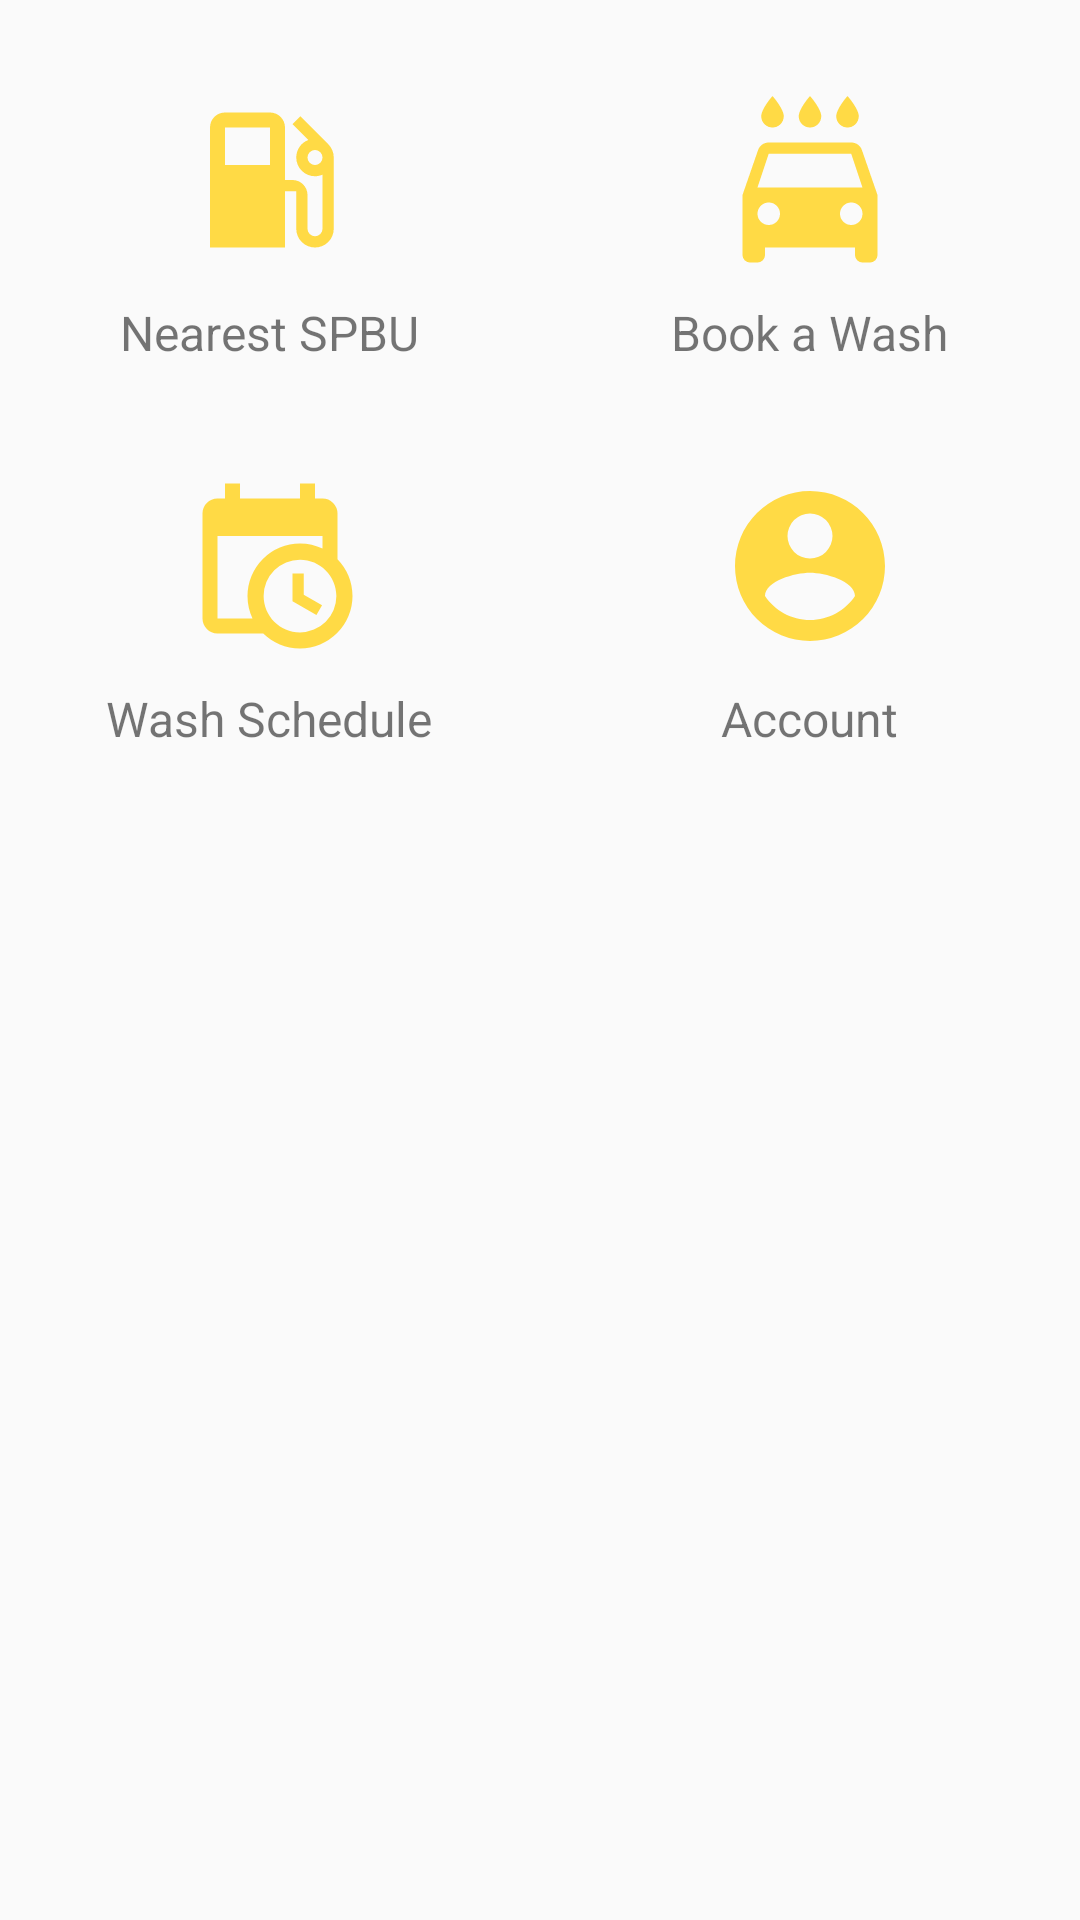

Android layout source for this screen:
<!-- AndroidManifest.xml: application theme AppTheme -->
<!-- res/layout/layout_homepage_content.xml -->
<?xml version="1.0" encoding="utf-8"?>
<RelativeLayout
    xmlns:android="http://schemas.android.com/apk/res/android"
    android:layout_width="match_parent"
    android:layout_height="match_parent">

    <LinearLayout
        android:id="@+id/homepageContent1"
        android:layout_width="match_parent"
        android:layout_height="wrap_content"
        android:layout_marginTop="20dp"
        android:orientation="horizontal"
        android:weightSum="2">

        <LinearLayout
            android:id="@+id/btnNearestSPBU"
            android:layout_width="150dp"
            android:layout_height="wrap_content"
            android:orientation="vertical"
            style="@style/LayoutBrightPointCardview"
            android:padding="10dp"
            android:clickable="true"
            android:focusable="true"
            android:gravity="center">

            <ImageView
                android:layout_width="60dp"
                android:layout_height="60dp"
                android:layout_marginBottom="10dp"
                android:contentDescription="@string/homepage_nearest_spbu"
                android:src="@drawable/ic_nearest_spbu"/>

            <TextView
                android:layout_width="wrap_content"
                android:layout_height="wrap_content"
                android:textSize="16sp"
                android:text="@string/homepage_nearest_spbu"/>

        </LinearLayout>

        <LinearLayout
            android:id="@+id/btnBookAWash"
            android:layout_width="150dp"
            android:layout_height="wrap_content"
            android:orientation="vertical"
            style="@style/LayoutBrightPointCardview"
            android:padding="10dp"
            android:clickable="true"
            android:focusable="true"
            android:gravity="center">

            <ImageView
                android:layout_width="60dp"
                android:layout_height="60dp"
                android:layout_marginBottom="10dp"
                android:contentDescription="@string/homepage_book_a_wash"
                android:src="@drawable/ic_carwash"/>

            <TextView
                android:layout_width="wrap_content"
                android:layout_height="wrap_content"
                android:textSize="16sp"
                android:text="@string/homepage_book_a_wash"/>

        </LinearLayout>

    </LinearLayout>

    <LinearLayout
        android:id="@+id/homepageContent2"
        android:layout_below="@+id/homepageContent1"
        android:layout_width="match_parent"
        android:layout_height="wrap_content"
        android:orientation="horizontal"
        android:weightSum="2">

        <LinearLayout
            android:id="@+id/btnWashSchedule"
            android:layout_width="150dp"
            android:layout_height="wrap_content"
            android:orientation="vertical"
            style="@style/LayoutBrightPointCardview"
            android:padding="10dp"
            android:clickable="true"
            android:focusable="true"
            android:gravity="center">

            <ImageView
                android:layout_width="60dp"
                android:layout_height="60dp"
                android:layout_marginBottom="10dp"
                android:contentDescription="@string/homepage_wash_schedule"
                android:src="@drawable/ic_book_carwash"/>

            <TextView
                android:layout_width="wrap_content"
                android:layout_height="wrap_content"
                android:textSize="16sp"
                android:text="@string/homepage_wash_schedule"/>

        </LinearLayout>

        <LinearLayout
            android:id="@+id/btnAccount"
            android:layout_width="150dp"
            android:layout_height="wrap_content"
            android:orientation="vertical"
            style="@style/LayoutBrightPointCardview"
            android:padding="10dp"
            android:clickable="true"
            android:focusable="true"
            android:gravity="center">

            <ImageView
                android:layout_width="60dp"
                android:layout_height="60dp"
                android:layout_marginBottom="10dp"
                android:contentDescription="@string/homepage_account"
                android:src="@drawable/ic_account"/>

            <TextView
                android:layout_width="wrap_content"
                android:layout_height="wrap_content"
                android:textSize="16sp"
                android:text="@string/homepage_account"/>

        </LinearLayout>

    </LinearLayout>

</RelativeLayout>
<!-- resources referenced by this layout -->
<resources>
  <!-- drawable ic_account (drawable) -->
  <?xml version="1.0" encoding="utf-8"?>
  <vector xmlns:android="http://schemas.android.com/apk/res/android"
      android:height="24dp"
      android:width="24dp"
      android:viewportWidth="24"
      android:viewportHeight="24">
      <path android:fillColor="#ffda45" android:pathData="M12,19.2C9.5,19.2 7.29,17.92 6,16C6.03,14 10,12.9 12,12.9C14,12.9 17.97,14 18,16C16.71,17.92 14.5,19.2 12,19.2M12,5A3,3 0 0,1 15,8A3,3 0 0,1 12,11A3,3 0 0,1 9,8A3,3 0 0,1 12,5M12,2A10,10 0 0,0 2,12A10,10 0 0,0 12,22A10,10 0 0,0 22,12C22,6.47 17.5,2 12,2Z" />
  </vector>
  <!-- drawable ic_book_carwash (drawable) -->
  <?xml version="1.0" encoding="utf-8"?>
  <vector xmlns:android="http://schemas.android.com/apk/res/android"
      android:height="24dp"
      android:width="24dp"
      android:viewportWidth="24"
      android:viewportHeight="24">
      <path android:fillColor="#ffda45" android:pathData="M15,13H16.5V15.82L18.94,17.23L18.19,18.53L15,16.69V13M19,8H5V19H9.67C9.24,18.09 9,17.07 9,16A7,7 0 0,1 16,9C17.07,9 18.09,9.24 19,9.67V8M5,21C3.89,21 3,20.1 3,19V5C3,3.89 3.89,3 5,3H6V1H8V3H16V1H18V3H19A2,2 0 0,1 21,5V11.1C22.24,12.36 23,14.09 23,16A7,7 0 0,1 16,23C14.09,23 12.36,22.24 11.1,21H5M16,11.15A4.85,4.85 0 0,0 11.15,16C11.15,18.68 13.32,20.85 16,20.85A4.85,4.85 0 0,0 20.85,16C20.85,13.32 18.68,11.15 16,11.15Z" />
  </vector>
  <!-- drawable ic_nearest_spbu (drawable) -->
  <?xml version="1.0" encoding="utf-8"?>
  <vector xmlns:android="http://schemas.android.com/apk/res/android"
      android:height="24dp"
      android:width="24dp"
      android:viewportWidth="24"
      android:viewportHeight="24">
      <path android:fillColor="#ffda45" android:pathData="M18,10A1,1 0 0,1 17,9A1,1 0 0,1 18,8A1,1 0 0,1 19,9A1,1 0 0,1 18,10M12,10H6V5H12M19.77,7.23L19.78,7.22L16.06,3.5L15,4.56L17.11,6.67C16.17,7 15.5,7.93 15.5,9A2.5,2.5 0 0,0 18,11.5C18.36,11.5 18.69,11.42 19,11.29V18.5A1,1 0 0,1 18,19.5A1,1 0 0,1 17,18.5V14C17,12.89 16.1,12 15,12H14V5C14,3.89 13.1,3 12,3H6C4.89,3 4,3.89 4,5V21H14V13.5H15.5V18.5A2.5,2.5 0 0,0 18,21A2.5,2.5 0 0,0 20.5,18.5V9C20.5,8.31 20.22,7.68 19.77,7.23Z" />
  </vector>
  <string name="homepage_account">Account</string>
  <string name="homepage_book_a_wash">Book a Wash</string>
  <string name="homepage_nearest_spbu">Nearest SPBU</string>
  <string name="homepage_wash_schedule">Wash Schedule</string>
  <style name="LayoutBrightPointCardview">
          <item name="android:layout_marginLeft">15dp</item>
          <item name="android:layout_marginRight">15dp</item>
          <item name="android:layout_marginBottom">17dp</item>
          <item name="android:background">@drawable/cardview_grey_shadow</item>
      </style>
  <style name="AppTheme" parent="@style/Theme.AppCompat.Light.DarkActionBar">
          
          <item name="colorPrimary">@color/colorPrimary</item>
          <item name="colorPrimaryDark">@color/colorPrimaryDark</item>
          <item name="colorAccent">@color/colorAccent</item>
      </style>
  <color name="colorPrimary">#0F3032</color>
  <color name="colorPrimaryDark">#0F3032</color>
  <color name="colorAccent">#BCBDB2</color>
</resources>
